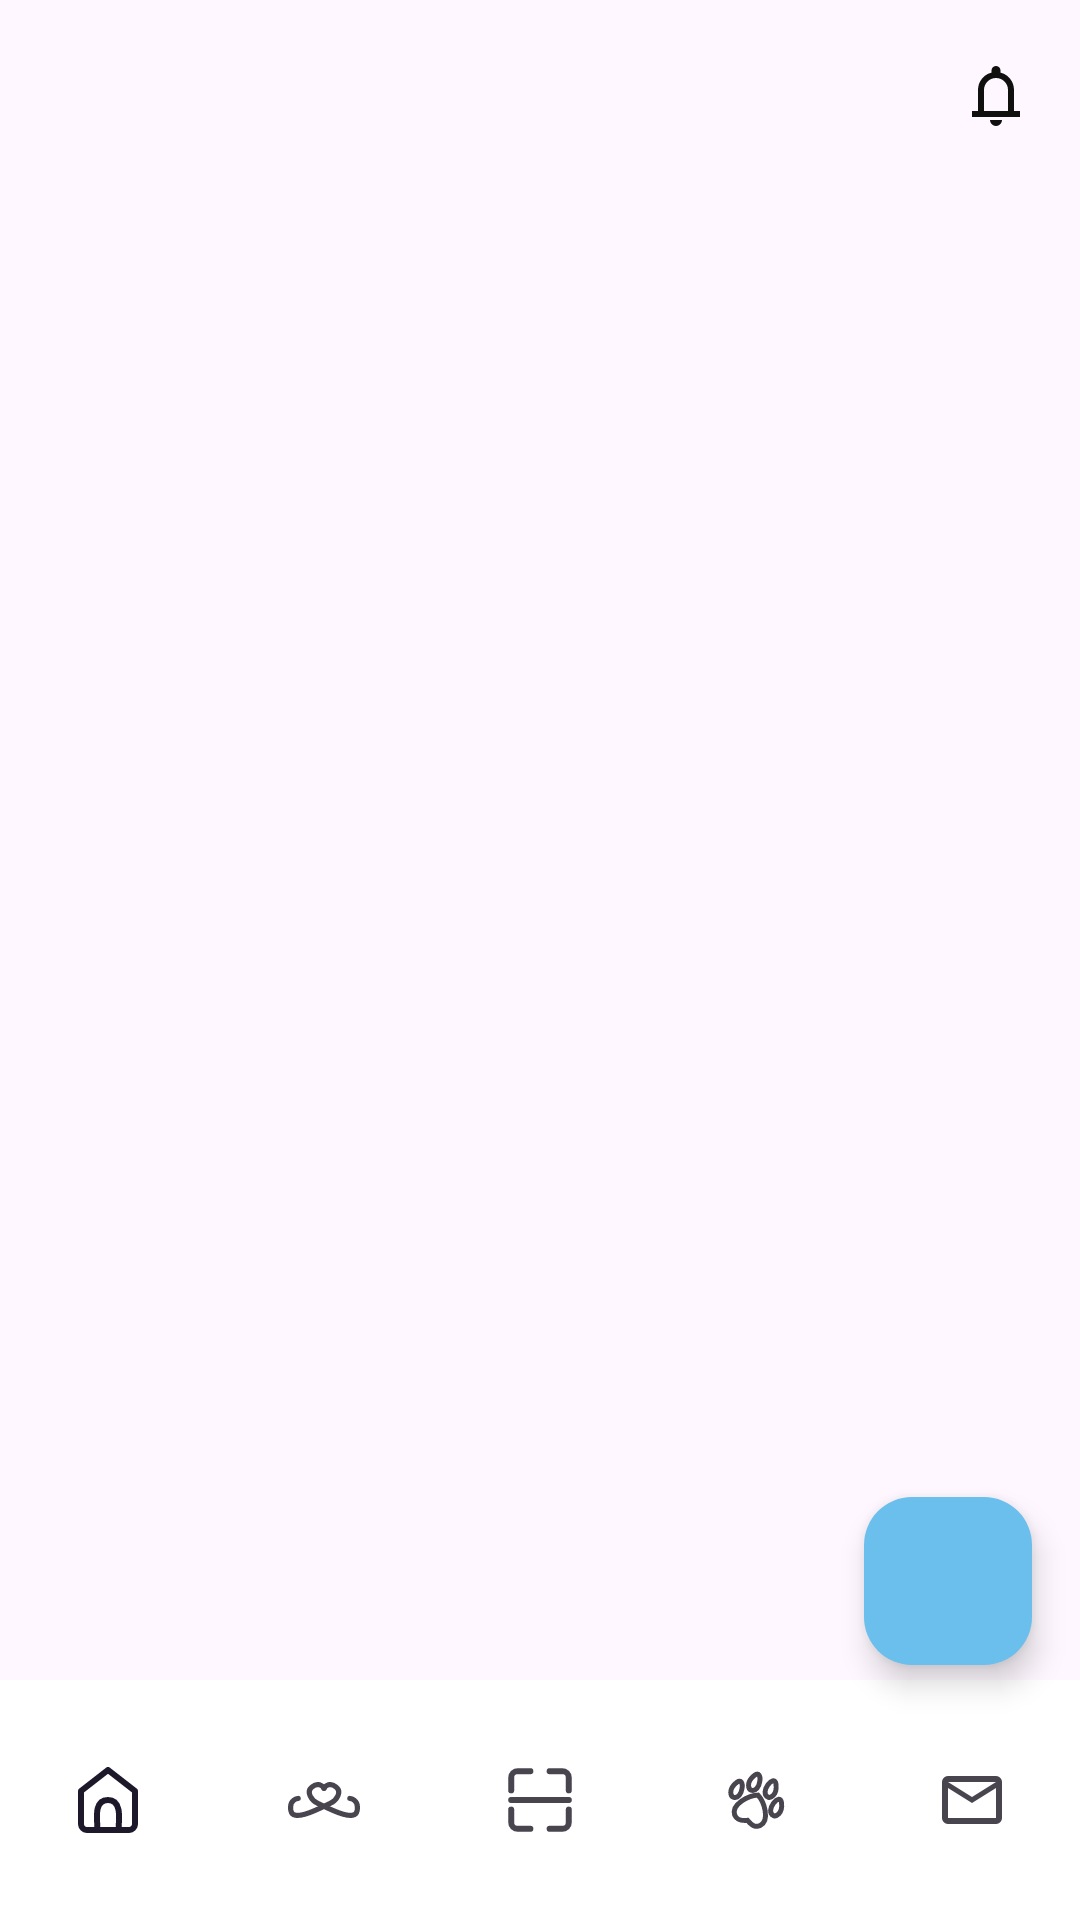

Android layout source for this screen:
<!-- AndroidManifest.xml: application theme Theme.PawPals -->
<!-- res/layout/activity_main.xml -->
<?xml version="1.0" encoding="utf-8"?>
<androidx.drawerlayout.widget.DrawerLayout
    xmlns:android="http://schemas.android.com/apk/res/android"
    xmlns:app="http://schemas.android.com/apk/res-auto"
    xmlns:tools="http://schemas.android.com/tools"
    android:id="@+id/drawer_layout"
    android:layout_width="match_parent"
    android:layout_height="match_parent"
    tools:context=".MainActivity">

    <RelativeLayout
        android:layout_width="match_parent"
        android:layout_height="match_parent">

        <FrameLayout
            android:id="@+id/main_fragment_container"
            android:layout_width="match_parent"
            android:layout_height="match_parent"
            android:layout_marginBottom="56dp" />
        <androidx.appcompat.widget.Toolbar
            android:id="@+id/toolbar"
            android:layout_width="match_parent"
            android:layout_height="?attr/actionBarSize"
            android:background="@android:color/transparent"
            app:popupTheme="@style/ThemeOverlay.AppCompat.Light"
            android:elevation="0dp">

            <ImageView
                android:id="@+id/iv_notification"
                android:layout_width="wrap_content"
                android:layout_height="wrap_content"
                android:layout_gravity="end|center_vertical"
                android:layout_marginEnd="16dp"
                android:src="@drawable/ic_notification"
                android:contentDescription="Notifikasi" />
        </androidx.appcompat.widget.Toolbar>

        <com.google.android.material.bottomnavigation.BottomNavigationView
            android:id="@+id/bottom_navigation"
            android:layout_width="match_parent"
            android:layout_height="wrap_content"
            android:layout_alignParentBottom="true"
            android:background="@android:color/white"
            app:menu="@menu/bottom_nav_menu"
            app:labelVisibilityMode="unlabeled" />

        <com.google.android.material.floatingactionbutton.FloatingActionButton
            android:id="@+id/fab_add"
            android:layout_width="wrap_content"
            android:layout_height="wrap_content"
            android:layout_alignParentEnd="true"
            android:layout_alignParentBottom="true"
            android:layout_marginEnd="16dp"
            android:layout_marginBottom="85dp"
            android:src="@drawable/ic_add"
            app:tint="@android:color/white"
            android:contentDescription="Tambah Post"
            app:backgroundTint="@color/primary_blue"
            app:maxImageSize="32dp" />

    </RelativeLayout>

    <com.google.android.material.navigation.NavigationView
        android:id="@+id/navigation_view"
        android:layout_width="wrap_content"
        android:layout_height="match_parent"
        android:layout_gravity="start"
        android:background="@android:color/white"
        app:headerLayout="@layout/nav_header"
        app:menu="@menu/nav_menu"
        app:itemIconTint="@color/nav_item_selector"
        app:itemTextColor="@color/nav_item_selector"
        app:itemBackground="@drawable/nav_item_background"
        app:shapeAppearanceOverlay="@style/ShapeAppearanceOverlay.App.NavigationView" />

</androidx.drawerlayout.widget.DrawerLayout>
<!-- res/layout/nav_header.xml (included above) -->
<?xml version="1.0" encoding="utf-8"?>
<LinearLayout xmlns:android="http://schemas.android.com/apk/res/android"
    xmlns:app="http://schemas.android.com/apk/res-auto"
    android:orientation="vertical"

    android:gravity="center_horizontal"  android:paddingStart="24dp"
    android:paddingEnd="24dp"
    android:paddingTop="48dp"             android:paddingBottom="24dp"

    android:background="@android:color/transparent"
    android:layout_width="match_parent"
    android:layout_height="240dp"> <ImageView
    android:id="@+id/img_profile"
    android:layout_width="80dp"
    android:layout_height="80dp"
    android:src="@drawable/ava_paw"
    android:contentDescription="Profile Picture"
    android:scaleType="centerCrop"

    />

    <TextView
        android:id="@+id/tv_display_name"
        android:layout_width="wrap_content"
        android:layout_height="wrap_content"
        android:layout_marginTop="16dp"
        android:text="Paw Admin"
        android:textSize="18sp"
        android:textStyle="bold"
        android:textColor="@color/black" />

    <TextView
        android:id="@+id/tv_username"
        android:layout_width="wrap_content"
        android:layout_height="wrap_content"
        android:text="\@minpaw"
        android:textSize="14sp"
        android:textColor="#666666" />

</LinearLayout>
<!-- resources referenced by this layout -->
<resources>
  <color name="black">#000000</color>
  <color name="primary_blue">#6ABFED</color>
  <!-- drawable ava_paw: png bitmap (drawable, 37684 bytes) -->
  <!-- drawable ic_notification (drawable) -->
  <vector xmlns:android="http://schemas.android.com/apk/res/android" android:height="24dp" android:tint="#10100F" android:viewportHeight="960" android:viewportWidth="960" android:width="24dp">
        
      <path android:fillColor="@android:color/white" android:pathData="M160,760L160,680L240,680L240,400Q240,317 290,252.5Q340,188 420,168L420,140Q420,115 437.5,97.5Q455,80 480,80Q505,80 522.5,97.5Q540,115 540,140L540,168Q620,188 670,252.5Q720,317 720,400L720,680L800,680L800,760L160,760ZM480,460L480,460L480,460L480,460Q480,460 480,460Q480,460 480,460Q480,460 480,460Q480,460 480,460ZM480,880Q447,880 423.5,856.5Q400,833 400,800L560,800Q560,833 536.5,856.5Q513,880 480,880ZM320,680L640,680L640,400Q640,334 593,287Q546,240 480,240Q414,240 367,287Q320,334 320,400L320,680Z"/>
      
  </vector>
  <!-- drawable nav_item_background (drawable) -->
  <?xml version="1.0" encoding="utf-8"?>
  <selector xmlns:android="http://schemas.android.com/apk/res/android">
      <item android:state_checked="true">
          <shape android:shape="rectangle">
              <solid android:color="#226ABFED"/>
          </shape>
      </item>
      <item android:drawable="@android:color/transparent"/>
  </selector>
  <style name="ShapeAppearanceOverlay.App.NavigationView" parent="">
          <item name="cornerFamily">rounded</item>
          <item name="cornerSizeTopRight">24dp</item>
          <item name="cornerSizeBottomRight">24dp</item>
          <item name="cornerSizeTopLeft">0dp</item>
          <item name="cornerSizeBottomLeft">0dp</item>
      </style>
  <style name="Theme.PawPals" parent="Theme.MaterialComponents.DayNight.NoActionBar">
          <item name="colorPrimary">@color/blue_bright</item>
          <item name="colorPrimaryVariant">@color/blue_light</item>
          <item name="colorOnPrimary">@color/white</item>
          <item name="android:textColor">@color/text_dark</item>
          <item name="materialButtonStyle">@style/Widget.MaterialComponents.Button</item>
      </style>
  <color name="blue_bright">#04CBFC</color>
  <color name="blue_light">#42DEFE</color>
  <color name="white">#FFFFFF</color>
  <color name="text_dark">#333333</color>
</resources>
